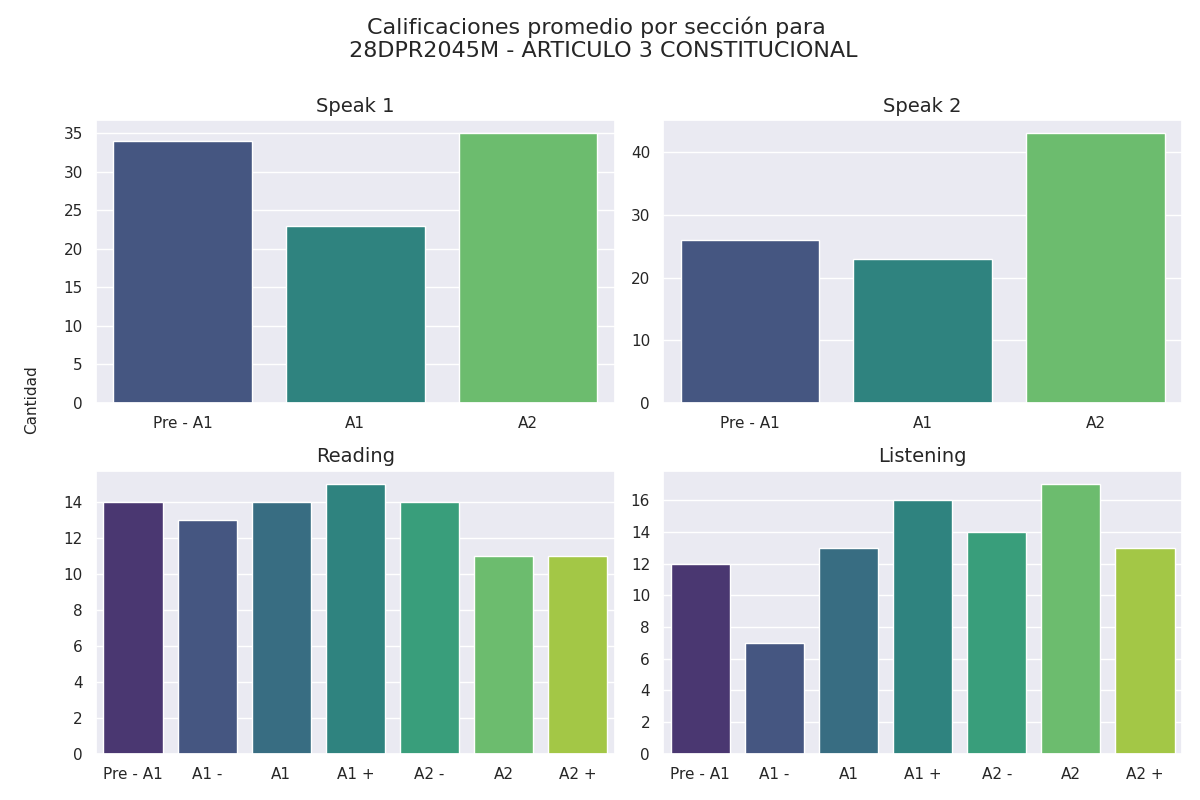

Values plotted in this chart, from the file beside it:
seccion, calificacion, cantidad
speak 1, Pre - A1, 34
speak 1, A1, 23
speak 1, A2, 35
speak 2, Pre - A1, 26
speak 2, A1, 23
speak 2, A2, 43
reading, Pre - A1, 14
reading, A1 -, 13
reading, A1, 14
reading, A1 +, 15
reading, A2 -, 14
reading, A2, 11
reading, A2 +, 11
listening, Pre - A1, 12
listening, A1 -, 7
listening, A1, 13
listening, A1 +, 16
listening, A2 -, 14
listening, A2, 17
listening, A2 +, 13
